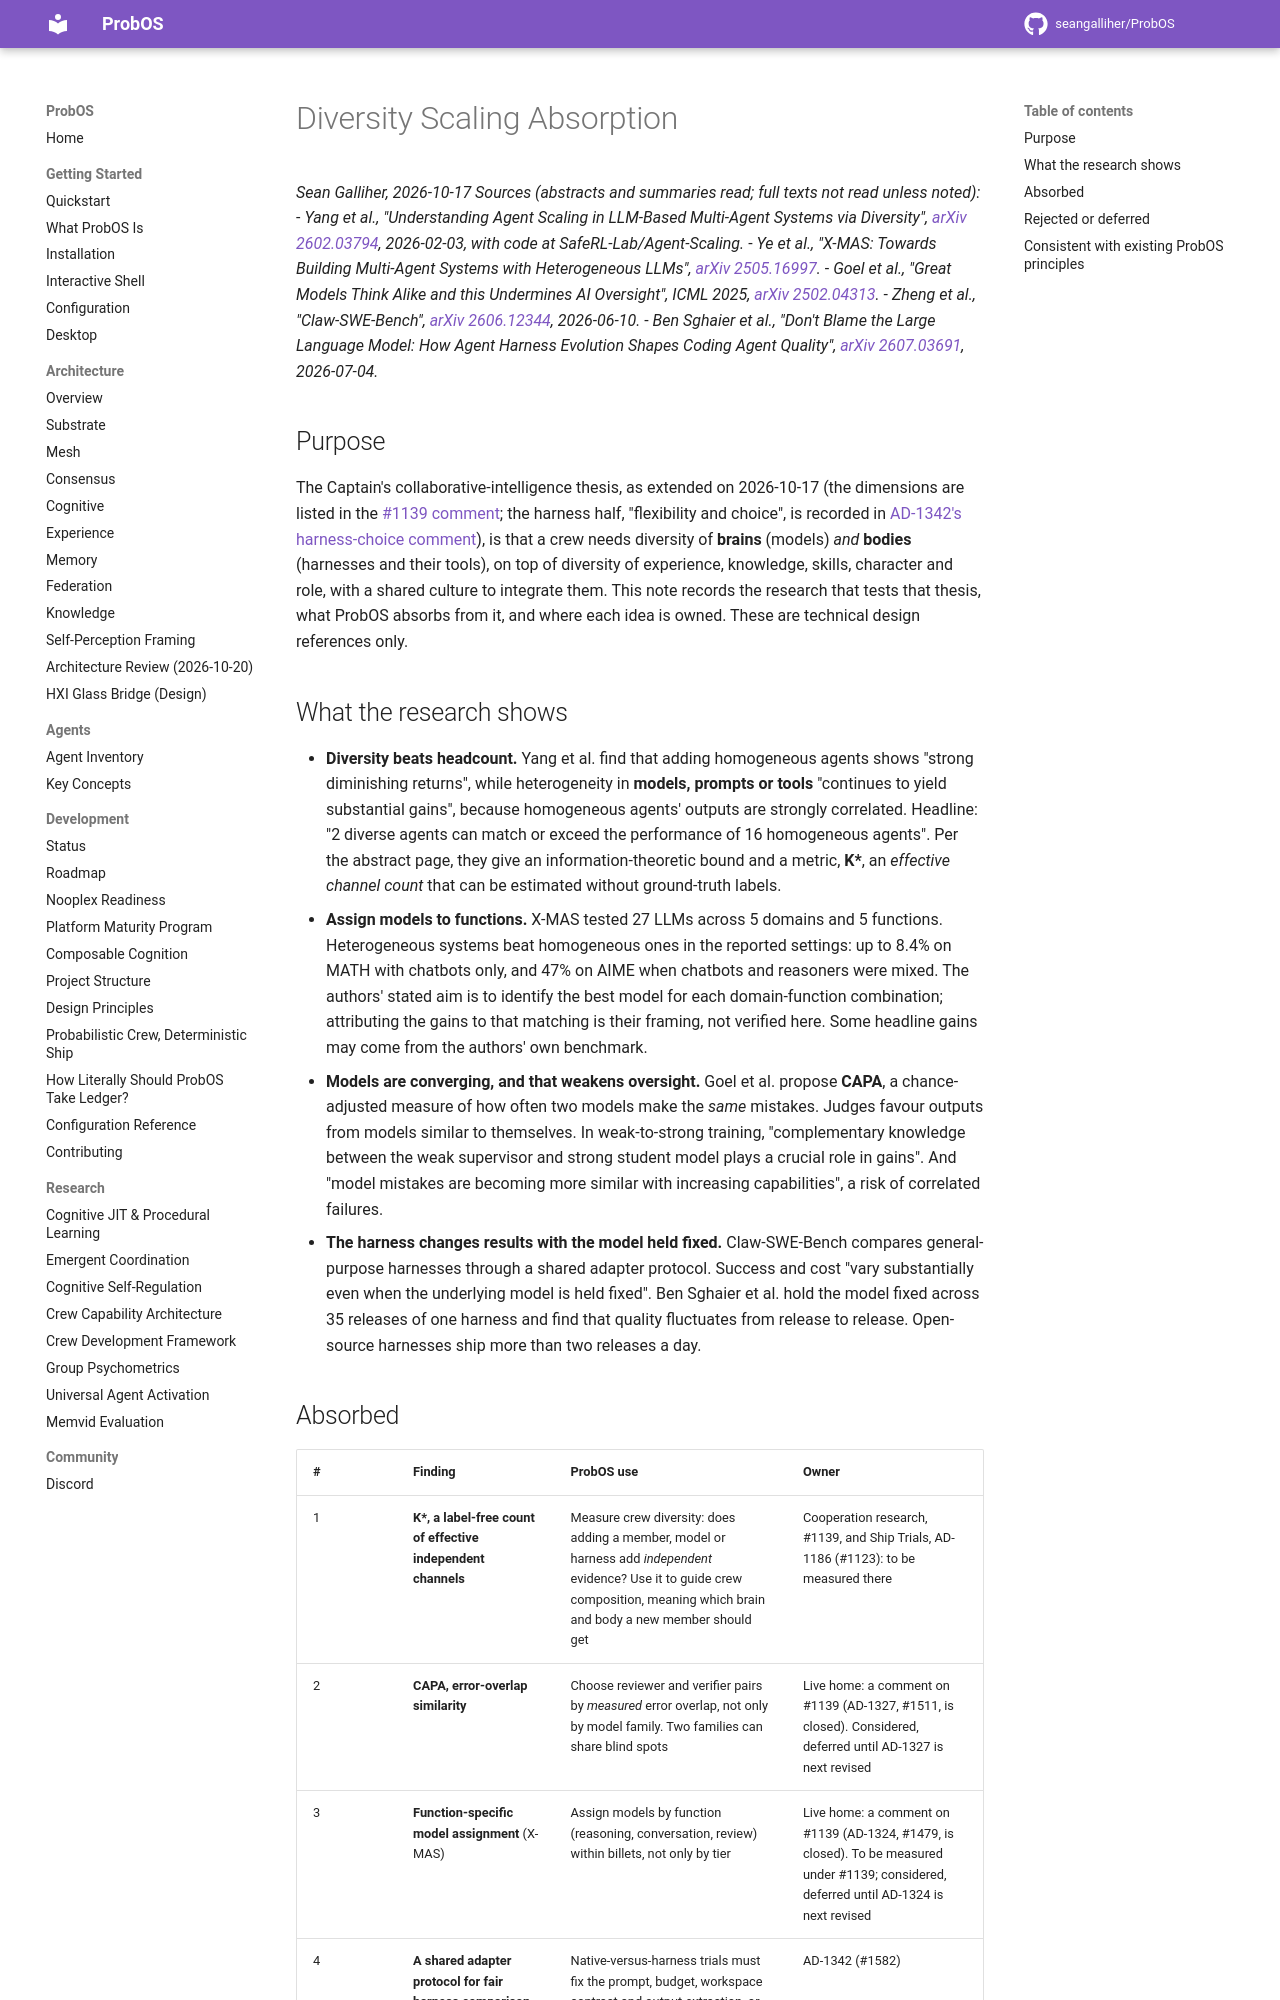

repository: seangalliher/ProbOS · page: research/diversity-scaling-absorption/index.html · generator: mkdocs

# Diversity Scaling Absorption

*Sean Galliher, 2026-10-17*
*Sources (abstracts and summaries read; full texts not read unless noted):*
- *Yang et al., "Understanding Agent Scaling in LLM-Based Multi-Agent Systems via Diversity", [arXiv 2602.03794](https://arxiv.org/abs/2602.03794), 2026-02-03, with code at SafeRL-Lab/Agent-Scaling.*
- *Ye et al., "X-MAS: Towards Building Multi-Agent Systems with Heterogeneous LLMs", [arXiv 2505.16997](https://arxiv.org/abs/2505.16997).*
- *Goel et al., "Great Models Think Alike and this Undermines AI Oversight", ICML 2025, [arXiv 2502.04313](https://arxiv.org/abs/2502.04313).*
- *Zheng et al., "Claw-SWE-Bench", [arXiv 2606.12344](https://arxiv.org/abs/2606.12344), 2026-06-10.*
- *Ben Sghaier et al., "Don't Blame the Large Language Model: How Agent Harness Evolution Shapes Coding Agent Quality", [arXiv 2607.03691](https://arxiv.org/abs/2607.03691), 2026-07-04.*

## Purpose

The Captain's collaborative-intelligence thesis, as extended on 2026-10-17 (the dimensions are listed in the [#1139 comment](https://github.com/seangalliher/ProbOS/issues/1139#issuecomment-6243984785); the harness half, "flexibility and choice", is recorded in [AD-1342's harness-choice comment](https://github.com/seangalliher/ProbOS/issues/1582#issuecomment-6243870668)), is that a crew needs diversity of **brains** (models) *and* **bodies** (harnesses and their tools), on top of diversity of experience, knowledge, skills, character and role, with a shared culture to integrate them. This note records the research that tests that thesis, what ProbOS absorbs from it, and where each idea is owned. These are technical design references only.

## What the research shows

- **Diversity beats headcount.** Yang et al. find that adding homogeneous agents shows "strong diminishing returns", while heterogeneity in **models, prompts or tools** "continues to yield substantial gains", because homogeneous agents' outputs are strongly correlated. Headline: "2 diverse agents can match or exceed the performance of 16 homogeneous agents". Per the abstract page, they give an information-theoretic bound and a metric, **K\***, an *effective channel count* that can be estimated without ground-truth labels.
- **Assign models to functions.** X-MAS tested 27 LLMs across 5 domains and 5 functions. Heterogeneous systems beat homogeneous ones in the reported settings: up to 8.4% on MATH with chatbots only, and 47% on AIME when chatbots and reasoners were mixed. The authors' stated aim is to identify the best model for each domain-function combination; attributing the gains to that matching is their framing, not verified here. Some headline gains may come from the authors' own benchmark.
- **Models are converging, and that weakens oversight.** Goel et al. propose **CAPA**, a chance-adjusted measure of how often two models make the *same* mistakes. Judges favour outputs from models similar to themselves. In weak-to-strong training, "complementary knowledge between the weak supervisor and strong student model plays a crucial role in gains". And "model mistakes are becoming more similar with increasing capabilities", a risk of correlated failures.
- **The harness changes results with the model held fixed.** Claw-SWE-Bench compares general-purpose harnesses through a shared adapter protocol. Success and cost "vary substantially even when the underlying model is held fixed". Ben Sghaier et al. hold the model fixed across 35 releases of one harness and find that quality fluctuates from release to release. Open-source harnesses ship more than two releases a day.
